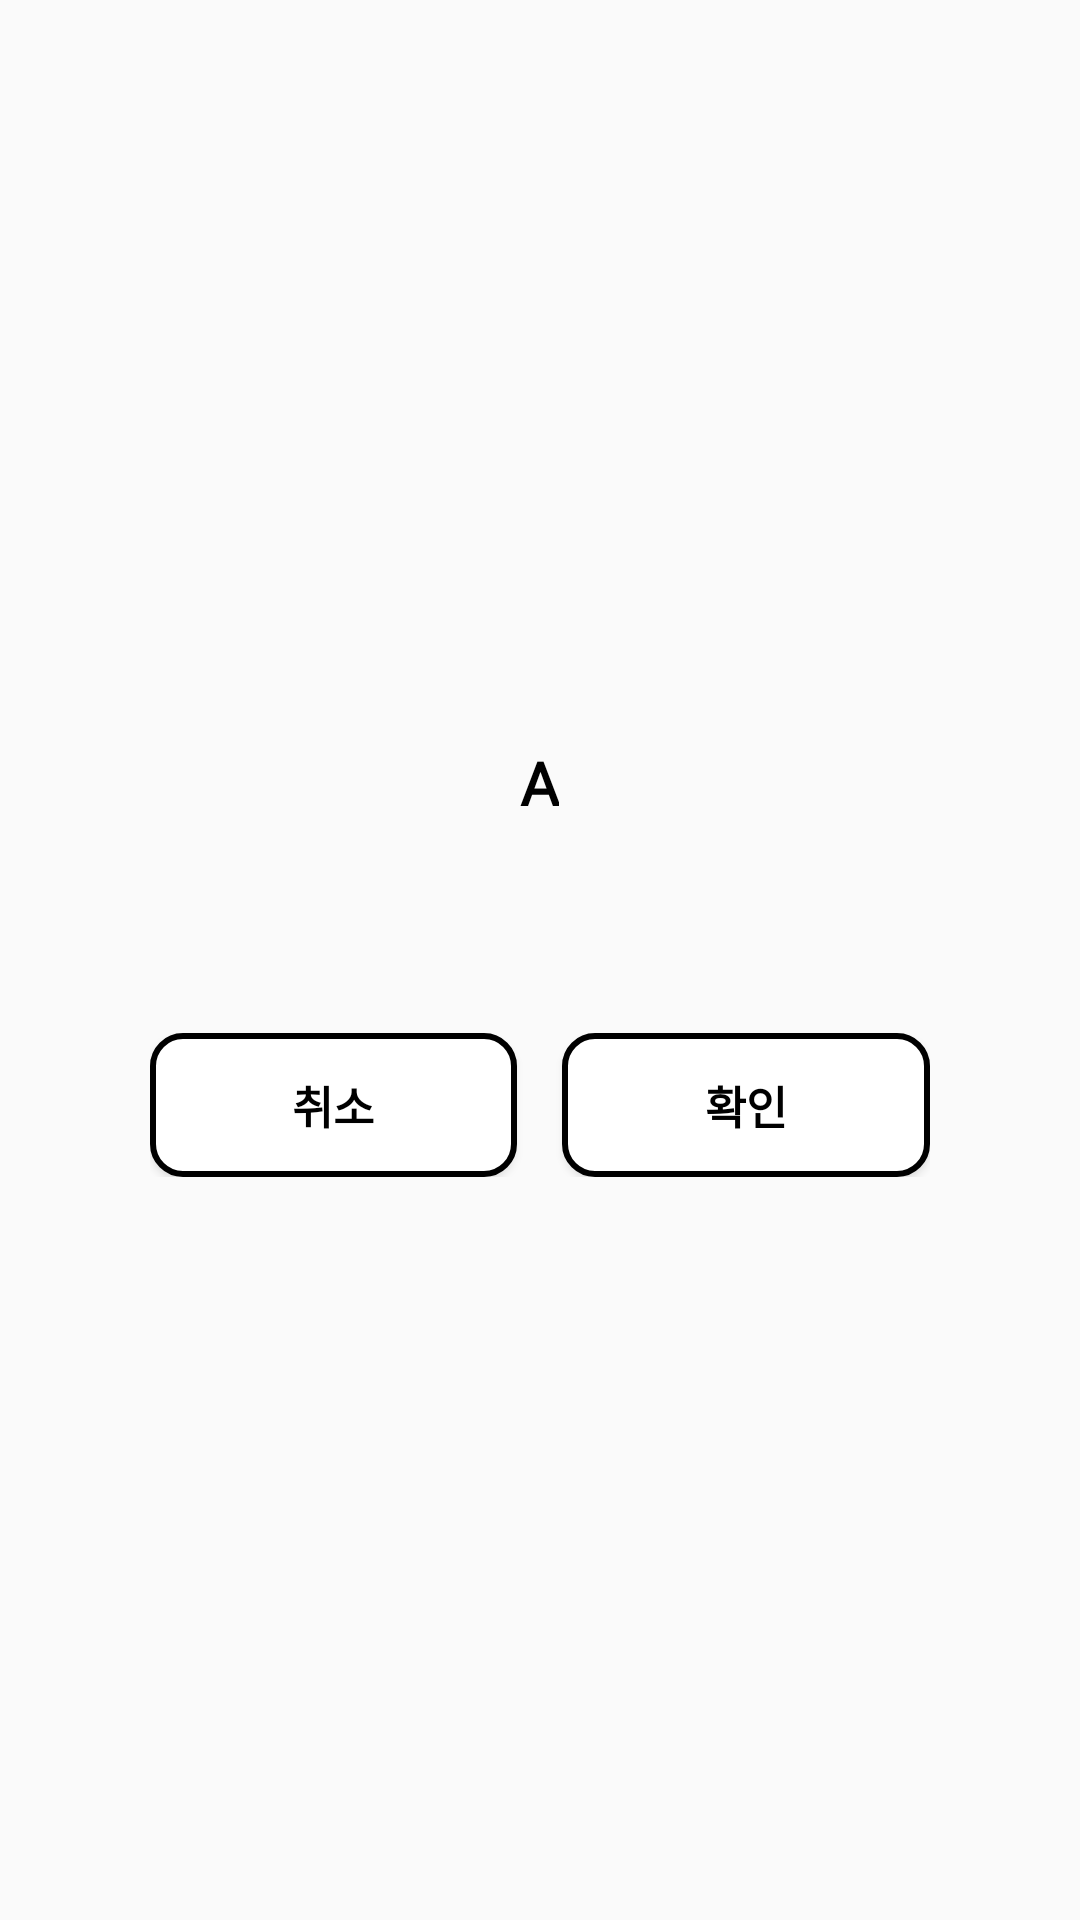

This screen was rendered from an Android layout file. Write that file and the resources it references.
<!-- AndroidManifest.xml: application theme AppTheme -->
<!-- res/layout/default_dialog_layout.xml -->
<?xml version="1.0" encoding="utf-8"?>
<LinearLayout xmlns:android="http://schemas.android.com/apk/res/android"
    android:layout_width="match_parent"
    android:layout_height="match_parent"
    android:orientation="vertical"
    android:paddingLeft = "50dp"
    android:paddingRight = "50dp"
    android:paddingTop="50dp"
    android:paddingBottom="50dp"
    android:gravity = "center">
    <TextView
        android:id = "@+id/txtDefault"
        android:layout_width="wrap_content"
        android:layout_height="wrap_content"
        android:text = "A"
        android:textColor = "@color/black"
        android:textSize="20dp"
        android:textStyle="bold"
        android:fontFamily="@font/binggrae"
        android:layout_marginBottom="50dp"/>
    <LinearLayout
        android:id = "@+id/layoutTestModify"
        android:layout_width="match_parent"
        android:layout_height="wrap_content"
        android:layout_marginBottom="20dp"
        android:orientation="horizontal">

    </LinearLayout>

    <LinearLayout
        android:layout_width="match_parent"
        android:layout_height="wrap_content"
        android:orientation="horizontal"
        android:gravity="center">
        <Button
            android:id = "@+id/btnCancel"
            android:layout_width="wrap_content"
            android:layout_height="wrap_content"
            android:fontFamily="@font/binggrae"
            android:textColor = "@color/black"
            android:text = "취소"
            android:background = "@drawable/block"
            android:textStyle="bold"
            android:textSize="15dp"
            android:layout_weight="1"/>
        <Button
            android:id = "@+id/btnOk"
            android:layout_width="wrap_content"
            android:layout_height="wrap_content"
            android:fontFamily="@font/binggrae"
            android:textColor = "@color/black"
            android:text = "확인"
            android:background = "@drawable/block"
            android:textStyle="bold"
            android:textSize="15dp"
            android:layout_weight="1"
            android:layout_marginLeft="15dp"/>
    </LinearLayout>
</LinearLayout>
<!-- resources referenced by this layout -->
<resources>
  <color name="black">#000000</color>
  <!-- drawable block (drawable-v24) -->
  <?xml version="1.0" encoding="utf-8"?>
  <shape xmlns:android = "http://schemas.android.com/apk/res/android"
      android:padding = "25dp"
      android:shape = "rectangle">
      <solid android:color = "@color/white"/>
      <corners
          android:bottomLeftRadius="10dp"
          android:bottomRightRadius="10dp"
          android:topLeftRadius="10dp"
          android:topRightRadius="10dp" />
      <stroke
          android:width = "2dp"
          android:color = "@color/black"/>
  </shape>
  <style name="AppTheme" parent="Theme.AppCompat.Light.NoActionBar">
          
          <item name="colorPrimary">@color/colorPrimary</item>
          <item name="colorPrimaryDark">@color/logo_color</item>
          <item name="colorAccent">@color/colorAccent</item>
      </style>
  <color name="white">#ffffff</color>
  <color name="colorPrimary">#3F51B5</color>
  <color name="logo_color">#2CC3F8</color>
  <color name="colorAccent">#FF4081</color>
</resources>
